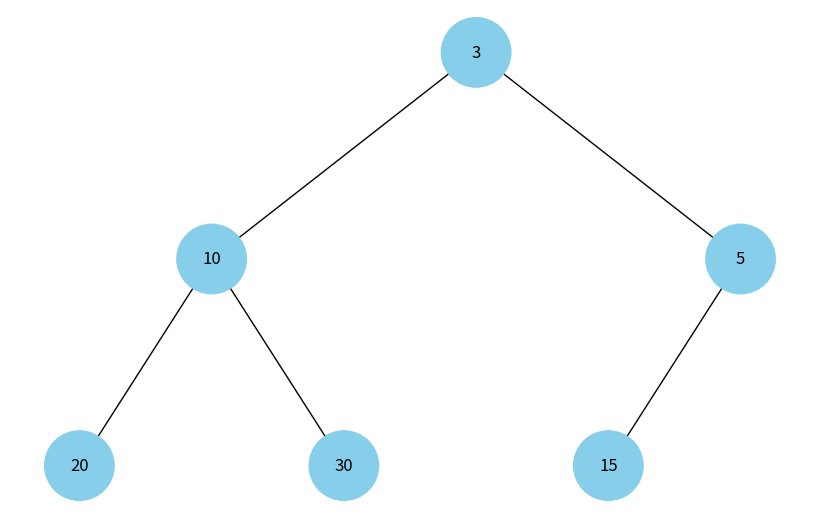

Here is the Python script that generated this plot:
import uuid
import networkx as nx
import matplotlib.pyplot as plt

class Node:
    def __init__(self, key, color="skyblue"):
        self.left = None
        self.right = None
        self.val = key
        self.color = color
        self.id = str(uuid.uuid4())

def add_edges(graph, node, pos, x=0, y=0, layer=1):
    if node is not None:
        graph.add_node(node.id, color=node.color, label=node.val)
        if node.left:
            graph.add_edge(node.id, node.left.id)
            l = x - 1 / 2 ** layer
            pos[node.left.id] = (l, y - 1)
            l = add_edges(graph, node.left, pos, x=l, y=y - 1, layer=layer + 1)
        if node.right:
            graph.add_edge(node.id, node.right.id)
            r = x + 1 / 2 ** layer
            pos[node.right.id] = (r, y - 1)
            r = add_edges(graph, node.right, pos, x=r, y=y - 1, layer=layer + 1)
    return graph

def draw_tree(tree_root):
    tree = nx.DiGraph()
    pos = {tree_root.id: (0, 0)}
    tree = add_edges(tree, tree_root, pos)

    colors = [node[1]['color'] for node in tree.nodes(data=True)]
    labels = {node[0]: node[1]['label'] for node in tree.nodes(data=True)}

    plt.figure(figsize=(8, 5))
    nx.draw(tree, pos=pos, labels=labels, arrows=False, node_size=2500, node_color=colors)
    plt.show()

def heapify(arr, n, i):
    smallest = i
    left = 2 * i + 1
    right = 2 * i + 2

    if left < n and arr[smallest] > arr[left]:
        smallest = left

    if right < n and arr[smallest] > arr[right]:
        smallest = right

    if smallest != i:
        arr[i], arr[smallest] = arr[smallest], arr[i]
        heapify(arr, n, smallest)

def build_min_heap(arr):
    n = len(arr)
    for i in range(n // 2 - 1, -1, -1):
        heapify(arr, n, i)
    return arr

def create_tree_from_heap(arr, index=0):
    if index >= len(arr):
        return None
    node = Node(arr[index])
    node.left = create_tree_from_heap(arr, 2 * index + 1)
    node.right = create_tree_from_heap(arr, 2 * index + 2)
    return node

def draw_heap(root):
    heap = nx.DiGraph()
    pos = {root.id: (0, 0)}
    heap = add_edges(heap, root, pos)

    colors = [node[1]['color'] for node in heap.nodes(data=True)]
    labels = {node[0]: node[1]['label'] for node in heap.nodes(data=True)}

    plt.figure(figsize=(8, 5))
    nx.draw(heap, pos=pos, labels=labels, arrows=False, node_size=2500, node_color=colors)
    plt.show()

# Створення бінарної мінімальної купи
elements = [5, 10, 3, 20, 30, 15]
min_heap = build_min_heap(elements)
root = create_tree_from_heap(min_heap)

# Відображення купи
draw_heap(root)
